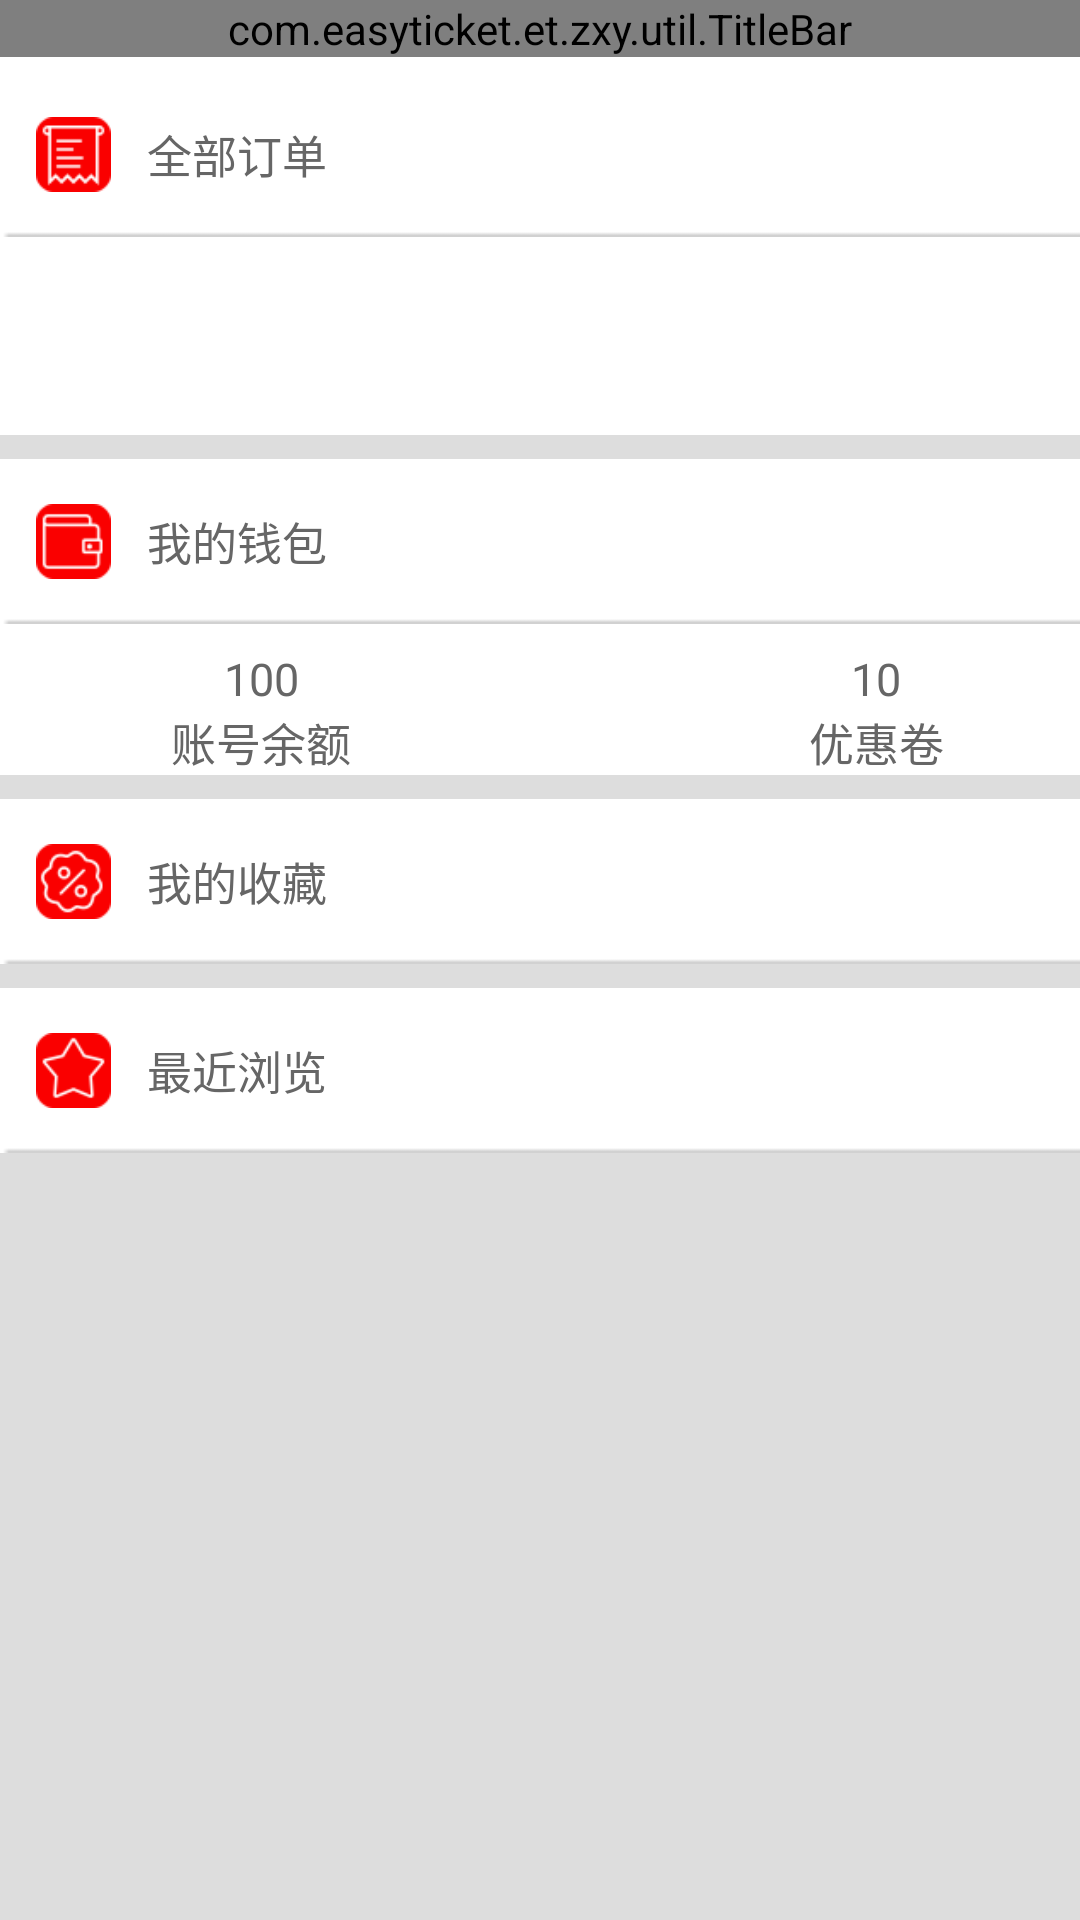

Layout XML and referenced resources for this Android screen:
<!-- AndroidManifest.xml: application theme Theme.AppCompat.NoActionBar -->
<!-- res/layout/activity_deal.xml -->
<?xml version="1.0" encoding="utf-8"?>
<LinearLayout  xmlns:android="http://schemas.android.com/apk/res/android"
    xmlns:app="http://schemas.android.com/apk/res-auto"
    xmlns:tools="http://schemas.android.com/tools"
    android:layout_width="match_parent"
    android:layout_height="match_parent"
    android:orientation="vertical"
    android:background="@color/gray_1"
    tools:context="com.easyticket.et.zxy.activity.Refund">

    
    <com.easyticket.et.zxy.util.TitleBar
        android:id="@+id/home_deal_titleBar"
        android:layout_width="match_parent"
        android:layout_height="wrap_content"/>


    <LinearLayout
        android:layout_width="match_parent"
        android:layout_height="wrap_content"
        android:orientation="vertical"
        android:background="@color/white"
        >

        <LinearLayout
            android:layout_width="match_parent"
            android:layout_height="@dimen/LineSize"
            android:layout_marginTop="@dimen/paddingtop"
            android:background="@drawable/line_ovel"
            >
            <ImageView
                android:layout_width="@dimen/icon_size"
                android:layout_height="@dimen/icon_size"
                android:layout_marginLeft="@dimen/button_space"
                android:layout_gravity="center_vertical"
                android:src="@drawable/alldeal" />

            <TextView
                android:layout_width="match_parent"
                android:layout_height="match_parent"
                android:textColor="@color/gray"
                android:gravity="center_vertical"
                android:layout_marginLeft="@dimen/button_space"
                android:textSize="@dimen/deal_page_size"
                android:text="@string/allDeal"
                />

        </LinearLayout>

        <GridView
            android:id="@+id/gv_type"
            android:layout_width="wrap_content"
            android:layout_height="@dimen/grid_deal_size"
            android:layout_marginLeft="6dp"
            android:layout_marginRight="6dp"
            android:layout_marginTop="6dp"
            android:horizontalSpacing="2dip"
            android:numColumns="4"
            android:scrollbars="none"
            android:verticalSpacing="5dip" />



    </LinearLayout>

    <LinearLayout
        android:layout_width="match_parent"
        android:layout_height="wrap_content"
        android:layout_marginTop="@dimen/appbar_padding_top"
        android:orientation="vertical"
        android:background="@color/white"
        >
        <LinearLayout
            android:layout_width="match_parent"
            android:layout_height="@dimen/LineSize"
            android:background="@drawable/line_ovel"
            >
            <ImageView
                android:layout_width="@dimen/icon_size"
                android:layout_height="@dimen/icon_size"
                android:layout_marginLeft="@dimen/button_space"
                android:layout_gravity="center_vertical"
                android:src="@drawable/redwallet" />

            <TextView
                android:layout_width="match_parent"
                android:layout_height="match_parent"
                android:textColor="@color/gray"
                android:gravity="center_vertical"
                android:layout_marginLeft="@dimen/button_space"
                android:textSize="@dimen/deal_page_size"
                android:text="@string/myWallet"
                />
        </LinearLayout>


        <LinearLayout
            android:layout_width="match_parent"
            android:layout_height="wrap_content"
            android:orientation="horizontal"
            >
            <LinearLayout
                android:layout_width="wrap_content"
                android:layout_height="wrap_content"
                android:orientation="vertical"
                android:layout_marginRight="@dimen/icon_size"
                android:layout_marginTop="@dimen/appbar_padding_top"
                android:layout_weight="1"
                >
                <TextView
                    android:layout_width="match_parent"
                    android:layout_height="wrap_content"
                    android:textColor="@color/gray"
                    android:gravity="center"
                    android:layout_marginLeft="@dimen/button_space"
                    android:textSize="@dimen/deal_page_size"
                    android:text="100"
                    />

                <TextView
                    android:layout_width="match_parent"
                    android:layout_height="wrap_content"
                    android:textColor="@color/gray"
                    android:gravity="center"
                    android:layout_marginLeft="@dimen/button_space"
                    android:textSize="@dimen/deal_page_size"
                    android:text="@string/balance"
                    />

            </LinearLayout>

            <LinearLayout
                android:layout_width="wrap_content"
                android:layout_height="wrap_content"
                android:orientation="vertical"
                android:layout_weight="1"
                android:gravity="right"
                android:layout_marginLeft="@dimen/icon_size"
                android:layout_marginTop="@dimen/appbar_padding_top"
                >
                <TextView
                    android:layout_width="match_parent"
                    android:layout_height="match_parent"
                    android:textColor="@color/gray"
                    android:gravity="center"
                    android:layout_marginLeft="@dimen/button_space"
                    android:textSize="@dimen/deal_page_size"
                    android:text="10"
                    />

                <TextView
                    android:layout_width="match_parent"
                    android:layout_height="wrap_content"
                    android:textColor="@color/gray"
                    android:gravity="center"
                    android:layout_marginLeft="@dimen/button_space"
                    android:textSize="@dimen/deal_page_size"
                    android:text="@string/discount"
                    />

            </LinearLayout>
        </LinearLayout>

    </LinearLayout>

    <LinearLayout
        android:layout_width="match_parent"
        android:layout_height="@dimen/LineSize"
        android:background="@drawable/line_ovel"
        android:layout_marginTop="@dimen/appbar_padding_top"
        >
        <ImageView
            android:layout_width="@dimen/icon_size"
            android:layout_height="@dimen/icon_size"
            android:layout_marginLeft="@dimen/button_space"
            android:layout_gravity="center_vertical"
            android:src="@drawable/gift" />

        <TextView
            android:layout_width="match_parent"
            android:layout_height="match_parent"
            android:textColor="@color/gray"
            android:gravity="center_vertical"
            android:layout_marginLeft="@dimen/button_space"
            android:textSize="@dimen/deal_page_size"
            android:text="@string/gift"
            />
    </LinearLayout>

    <LinearLayout
        android:layout_width="match_parent"
        android:layout_height="@dimen/LineSize"
        android:background="@drawable/line_ovel"
        android:layout_marginTop="@dimen/appbar_padding_top"
        >
        <ImageView
            android:layout_width="@dimen/icon_size"
            android:layout_height="@dimen/icon_size"
            android:layout_marginLeft="@dimen/button_space"
            android:layout_gravity="center_vertical"
            android:src="@drawable/favs" />

        <TextView
            android:layout_width="match_parent"
            android:layout_height="match_parent"
            android:textColor="@color/gray"
            android:gravity="center_vertical"
            android:layout_marginLeft="@dimen/button_space"
            android:textSize="@dimen/deal_page_size"
            android:text="@string/near_look"
            />
    </LinearLayout>

</LinearLayout>
<!-- resources referenced by this layout -->
<resources>
  <color name="gray">#666666</color>
  <color name="gray_1">#dddddd</color>
  <color name="white">#FFFFFF</color>
  <dimen name="LineSize">55dp</dimen>
  <dimen name="appbar_padding_top">8dp</dimen>
  <dimen name="button_space">12dp</dimen>
  <dimen name="deal_page_size">15sp</dimen>
  <dimen name="grid_deal_size">60dp</dimen>
  <dimen name="icon_size">25dp</dimen>
  <dimen name="paddingtop">5dp</dimen>
  <!-- drawable alldeal: png bitmap (drawable-hdpi, 3820 bytes) -->
  <!-- drawable favs: png bitmap (drawable-hdpi, 4116 bytes) -->
  <!-- drawable gift: png bitmap (drawable-hdpi, 4526 bytes) -->
  <!-- drawable line_ovel: png bitmap (drawable-hdpi, 2904 bytes) -->
  <!-- drawable redwallet: png bitmap (drawable-hdpi, 3627 bytes) -->
  <string name="allDeal">全部订单</string>
  <string name="balance">账号余额</string>
  <string name="discount">优惠卷</string>
  <string name="gift">我的收藏</string>
  <string name="myWallet">我的钱包</string>
  <string name="near_look">最近浏览</string>
</resources>
